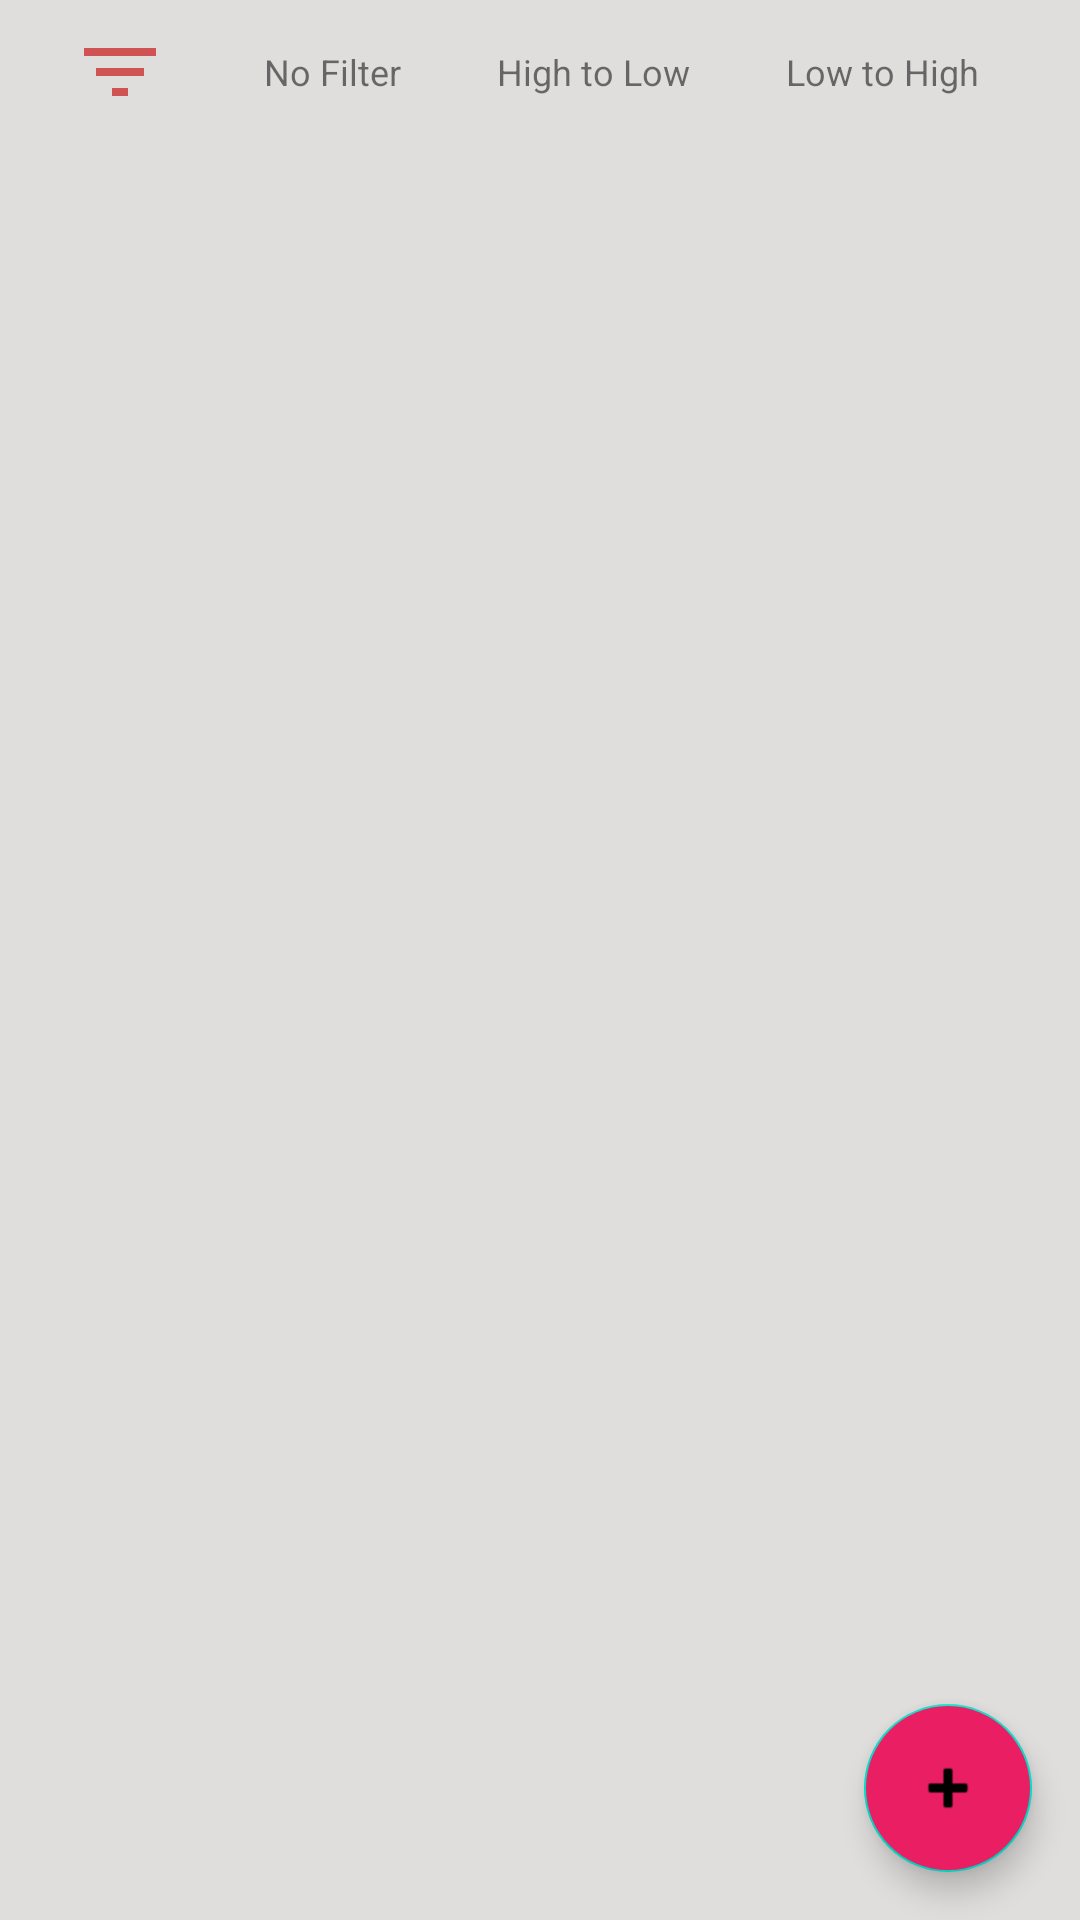

Reconstruct the res/layout file that produces this screen, plus the resources it refers to.
<!-- AndroidManifest.xml: application theme Theme.NoteApp -->
<!-- res/layout/activity_main.xml -->
<?xml version="1.0" encoding="utf-8"?>
<androidx.constraintlayout.widget.ConstraintLayout xmlns:android="http://schemas.android.com/apk/res/android"
    xmlns:app="http://schemas.android.com/apk/res-auto"
    xmlns:tools="http://schemas.android.com/tools"
    android:layout_width="match_parent"
    android:layout_height="match_parent"
    android:background="@color/grey"
    tools:context=".activity.MainActivity">

    <LinearLayout
        android:id="@+id/filter"
        android:layout_width="match_parent"
        android:layout_height="wrap_content"
        android:gravity="center_vertical"
        android:orientation="horizontal"
        android:padding="@dimen/space_default"
        app:layout_constraintEnd_toEndOf="parent"
        app:layout_constraintStart_toStartOf="parent"
        app:layout_constraintTop_toTopOf="parent">

        <ImageView
            android:layout_width="@dimen/size_of_image_view_default"
            android:layout_height="@dimen/size_of_image_view_default"
            android:layout_marginStart="@dimen/space_extra"
            android:background="@drawable/circle_background"
            android:src="@drawable/ic_filter" />

        <TextView
            android:id="@+id/noFilterText"
            android:layout_width="wrap_content"
            android:layout_height="wrap_content"
            android:layout_marginStart="@dimen/space_extra"
            android:background="@drawable/text_filter_background"
            android:paddingStart="@dimen/space_extra"
            android:paddingTop="@dimen/space_small"
            android:paddingEnd="@dimen/space_extra"
            android:paddingBottom="@dimen/space_small"
            android:text="@string/no_filter_text"
            android:textSize="@dimen/size_of_text_view_small" />

        <TextView
            android:id="@+id/highToLowText"
            android:layout_width="wrap_content"
            android:layout_height="wrap_content"
            android:layout_marginStart="@dimen/space_default"
            android:background="@drawable/text_filter_background"
            android:paddingStart="@dimen/space_default"
            android:paddingTop="@dimen/space_small"
            android:paddingEnd="@dimen/space_extra"
            android:paddingBottom="@dimen/space_small"
            android:text="@string/high_to_low_text"
            android:textSize="@dimen/size_of_text_view_small" />

        <TextView
            android:id="@+id/lowToHighText"
            android:layout_width="wrap_content"
            android:layout_height="wrap_content"
            android:layout_marginStart="@dimen/space_default"
            android:background="@drawable/text_filter_background"
            android:paddingStart="@dimen/space_default"
            android:paddingTop="@dimen/space_small"
            android:paddingEnd="@dimen/space_default"
            android:paddingBottom="@dimen/space_small"
            android:text="@string/low_to_high_text"
            android:textSize="@dimen/size_of_text_view_small" />

    </LinearLayout>

    <androidx.recyclerview.widget.RecyclerView
        android:id="@+id/recyclerviewMain"
        android:layout_width="0dp"
        android:layout_height="0dp"
        app:layout_constraintBottom_toBottomOf="parent"
        app:layout_constraintEnd_toEndOf="parent"
        app:layout_constraintStart_toStartOf="parent"
        app:layout_constraintTop_toBottomOf="@id/filter" />

    <com.google.android.material.floatingactionbutton.FloatingActionButton
        android:id="@+id/goToInsertActButton"
        android:layout_width="wrap_content"
        android:layout_height="wrap_content"
        android:layout_marginEnd="@dimen/space_extra"
        android:layout_marginBottom="@dimen/space_extra"
        android:backgroundTint="@color/red"
        app:layout_constraintBottom_toBottomOf="parent"
        app:layout_constraintEnd_toEndOf="parent"
        app:srcCompat="@android:drawable/ic_input_add" />
</androidx.constraintlayout.widget.ConstraintLayout>
<!-- resources referenced by this layout -->
<resources>
  <color name="grey">#E0DDDD</color>
  <color name="red">#E91E63</color>
  <dimen name="size_of_image_view_default">32dp</dimen>
  <dimen name="size_of_text_view_small">12sp</dimen>
  <dimen name="space_default">8dp</dimen>
  <dimen name="space_extra">16dp</dimen>
  <dimen name="space_small">6dp</dimen>
  <!-- drawable ic_filter (drawable) -->
  <vector xmlns:android="http://schemas.android.com/apk/res/android"
      android:width="24dp"
      android:height="24dp"
      android:tint="#D05353"
      android:viewportWidth="24"
      android:viewportHeight="24">
      <path
          android:fillColor="@android:color/white"
          android:pathData="M10,18h4v-2h-4v2zM3,6v2h18L21,6L3,6zM6,13h12v-2L6,11v2z" />
  </vector>
  <string name="high_to_low_text">High to Low</string>
  <string name="low_to_high_text">Low to High</string>
  <string name="no_filter_text">No Filter</string>
  <style name="Theme.NoteApp" parent="Theme.MaterialComponents.DayNight.DarkActionBar">
          
          <item name="colorPrimary">@color/red</item>
          <item name="colorPrimaryVariant">@color/black</item>
          <item name="colorOnPrimary">@color/white</item>
          
          <item name="colorSecondary">@color/teal_200</item>
          <item name="colorSecondaryVariant">@color/teal_700</item>
          <item name="colorOnSecondary">@color/black</item>
          
          <item name="android:statusBarColor" tools:targetApi="l">?attr/colorPrimaryVariant</item>
          
      </style>
  <color name="black">#FF000000</color>
  <color name="white">#FFFFFFFF</color>
  <color name="teal_200">#FF03DAC5</color>
  <color name="teal_700">#FF018786</color>
</resources>
